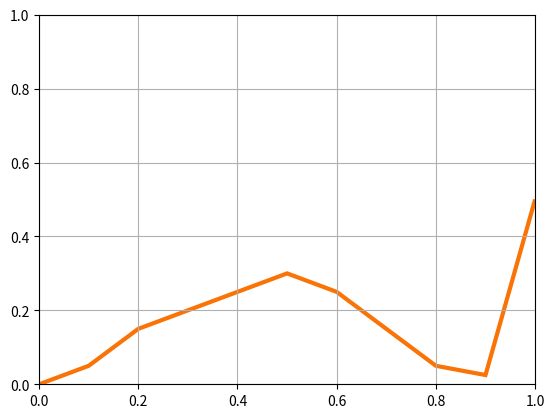

Python code for this plot:
import matplotlib.pyplot as plt
import math

class DraggableCurve:
    '''
    Draggable Curve
    '''

    click_down = None # flag that signs click has been issued

    def __init__(self, point_set, figure=None, axes=None, selection_radius=0.02):
        '''

        :param point_set: Point
        :param selection_radius:
        '''
        # figure initialization:
        if figure is None:
            self._figure = plt.figure("Example plot")
            self._axes = self._figure.add_subplot(111)
            self._axes.grid(which='both')
        else:
            assert axes is not None, 'When figure is input \'axes\' must be specified.'
            self._figure = figure
            self._axes = axes

        self.point_set = point_set
        self.new_point_set = point_set

        self.curve_patch = plt.Polygon(self.point_set, closed=False, fill=False, linewidth=3, color='#F97306')

        self._axes.add_patch(self.curve_patch)

        self.cidclick = self.curve_patch.figure.canvas.mpl_connect(
            'button_press_event', self._on_click)
        self.cidrelease = self._figure.canvas.mpl_connect(
            'button_release_event', self._on_release)
        self.cidmotion = self._figure.canvas.mpl_connect(
            'motion_notify_event', self._on_motion)
        self.selection_radius = selection_radius

    def _on_click(self, event):
        '''
        Handler for click event

        :param event:
        :return:
        '''
        if event.button == 1  and event.inaxes == self._axes and not DraggableCurve.click_down == self:
            is_contained = self._is_close_to_segment(event)
            print('Clicked on curve? ', is_contained)
            if is_contained:
                self.click = event.xdata, event.ydata
                DraggableCurve.click_down = self


    def _is_close_to_segment(self, event):
        '''
        Checks if event click happened near to a segment

        :param event:
        :return:
        '''
        x, y = event.xdata, event.ydata
        min_dist = math.inf
        # first finds nearest segment in the polyline
        s1, s2 = None, None
        for p1, p2 in zip(self.point_set[:-1], self.point_set[1:]):
            x2, y2 = (p1[0] + p2[0]) / 2, (p1[1] + p2[1]) / 2
            dist = math.hypot(x - x2, y - y2)
            if dist < min_dist:
                min_dist = dist
                s1, s2 = p1, p2
        print(' segment 1 and 2: s1 = ', s1, '  s2 = ', s2)
        # checks if the points projects on segment. Shadow of point lies in the segment?
        R = math.hypot(s1[0] - s2[0], s1[1] - s2[1])
        d1 = math.hypot(s1[0] - x, s1[1] - y)
        d2 = math.hypot(s2[0] - x, s2[1] - y)
        # this is done check cosine law to be acute angles
        cos_1 = (R ** 2 + d1 ** 2 - d2 ** 2) / (2 * d1 * x)
        cos_2 = (R ** 2 + d2 ** 2 - d1 ** 2) / (2 * d2 * x)
        if cos_1 > 0 and cos_2 > 0:
            # calculates the distance to the segment using the distance from a point to a line formula
            # computes line
            A = (s2[1] - s1[1])
            B = -(s2[0] - s1[0])
            C = s1[1]* (s2[0] - s1[0]) - s1[0] * A
            # evaluates distance = |Axo+Byo+C|/sqrt(A^2+B^2)
            projected_dist = math.fabs(A * x + B * y + C) / math.sqrt(A ** 2 + B ** 2) if A !=0 and B !=0 else math.inf
            if projected_dist < self.selection_radius:
                # checks if distance is less that the selection radius
                is_close = True
            else:
                is_close = False
        else:
            is_close = False

        return is_close

    def _on_release(self, event):
        '''
        Handler for release button

        :param event:
        :return:
        '''
        if DraggableCurve.click_down == self:
            self.click = None
            DraggableCurve.click_down = None
            self.point_set = self.new_point_set if self.new_point_set is not None else self.point_set


    def _on_motion(self, event):
        '''
        Modifies curve_patch upon mouse motion if click_down flag was activated by clicking event.

        :param event:
        :return:
        '''
        if DraggableCurve.click_down == self:
            if event.inaxes == self._axes:
                xclick, yclick = self.click

                # compute shift respect from the click point
                dx = event.xdata - xclick
                dy = event.ydata - yclick

                # shift point points
                xdx = [i + dx for i, _ in self.point_set]
                ydy = [i + dy for _, i in self.point_set]

                # update plot
                self.new_point_set = list(zip(xdx, ydy))
                self.curve_patch.set_xy(self.new_point_set)
                self.curve_patch.figure.canvas.draw()

if __name__ == '__main__':
    geometry = [[0.0, 0.0], [0.1, 0.05], [0.2, 0.15], [0.3, 0.20], [0.4, 0.25], [0.5, 0.30],
                         [0.6, 0.25], [0.7, 0.15], [0.8, 0.05], [0.9, 0.025], [1.0, 0.5]]
    dc = DraggableCurve(geometry)
    plt.show()
